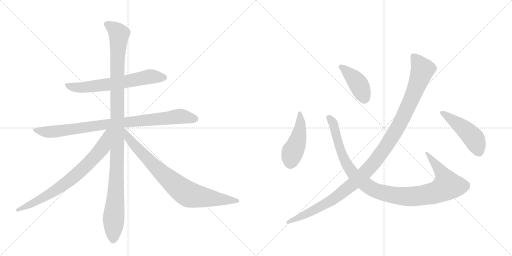
t = 0.00 s
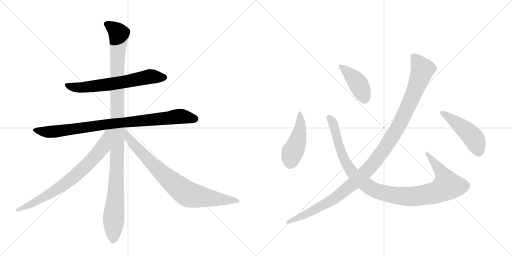
t = 1.89 s
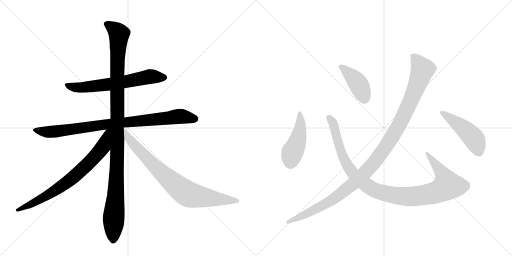
t = 3.78 s
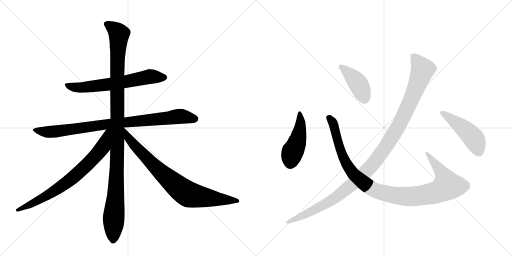
t = 5.68 s
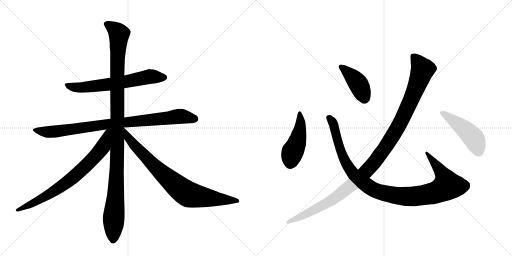
t = 7.57 s
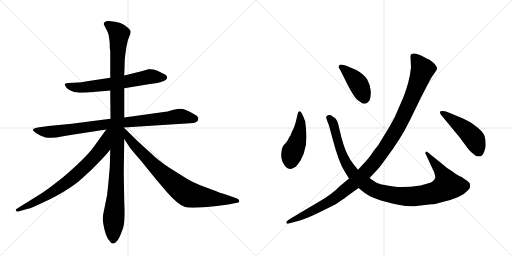
t = 9.46 s

The animated SVG that drew these frames (rendered in a browser with its animation timeline set to each time). Animation: 10 CSS @keyframes rules; one cycle of 9.46 s.

<svg version="1.1" viewBox="0 0 2048 1024" xmlns="http://www.w3.org/2000/svg">
  <g stroke="lightgray" stroke-dasharray="1,1" stroke-width="1" transform="scale(4, 4)">
    <line x1="0" y1="0" x2="256" y2="256"></line>
    <line x1="256" y1="0" x2="0" y2="256"></line>
    <line x1="128" y1="0" x2="128" y2="256"></line>
    <line x1="0" y1="128" x2="256" y2="128"></line>
    <line x1="256" y1="0" x2="512" y2="256"></line>
    <line x1="512" y1="0" x2="256" y2="256"></line>
    <line x1="384" y1="0" x2="384" y2="256"></line>
    <line x1="256" y1="128" x2="512" y2="128"></line>
  </g>
<g transform="scale(1, -1) translate(0, -850)">
   <style type="text/css">
    @keyframes keyframes0 {
      from {
       stroke: black;
       stroke-dashoffset: 650;
       stroke-width: 128;
       }
       68% {
       animation-timing-function: step-end;
       stroke: black;
       stroke-dashoffset: 0;
       stroke-width: 128;
       }
       to {
       stroke: black;
       stroke-width: 1024;
       }
       }
       #make-me-a-hanzi-animation-0 {
         animation: keyframes0 0.778971s both;
         animation-delay: 0.000000s;
         animation-timing-function: linear;
       }
    @keyframes keyframes1 {
      from {
       stroke: black;
       stroke-dashoffset: 894;
       stroke-width: 128;
       }
       74% {
       animation-timing-function: step-end;
       stroke: black;
       stroke-dashoffset: 0;
       stroke-width: 128;
       }
       to {
       stroke: black;
       stroke-width: 1024;
       }
       }
       #make-me-a-hanzi-animation-1 {
         animation: keyframes1 0.977539s both;
         animation-delay: 0.778971s;
         animation-timing-function: linear;
       }
    @keyframes keyframes2 {
      from {
       stroke: black;
       stroke-dashoffset: 1142;
       stroke-width: 128;
       }
       79% {
       animation-timing-function: step-end;
       stroke: black;
       stroke-dashoffset: 0;
       stroke-width: 128;
       }
       to {
       stroke: black;
       stroke-width: 1024;
       }
       }
       #make-me-a-hanzi-animation-2 {
         animation: keyframes2 1.179362s both;
         animation-delay: 1.756510s;
         animation-timing-function: linear;
       }
    @keyframes keyframes3 {
      from {
       stroke: black;
       stroke-dashoffset: 759;
       stroke-width: 128;
       }
       71% {
       animation-timing-function: step-end;
       stroke: black;
       stroke-dashoffset: 0;
       stroke-width: 128;
       }
       to {
       stroke: black;
       stroke-width: 1024;
       }
       }
       #make-me-a-hanzi-animation-3 {
         animation: keyframes3 0.867676s both;
         animation-delay: 2.935872s;
         animation-timing-function: linear;
       }
    @keyframes keyframes4 {
      from {
       stroke: black;
       stroke-dashoffset: 822;
       stroke-width: 128;
       }
       73% {
       animation-timing-function: step-end;
       stroke: black;
       stroke-dashoffset: 0;
       stroke-width: 128;
       }
       to {
       stroke: black;
       stroke-width: 1024;
       }
       }
       #make-me-a-hanzi-animation-4 {
         animation: keyframes4 0.918945s both;
         animation-delay: 3.803548s;
         animation-timing-function: linear;
       }
    @keyframes keyframes5 {
      from {
       stroke: black;
       stroke-dashoffset: 461;
       stroke-width: 128;
       }
       60% {
       animation-timing-function: step-end;
       stroke: black;
       stroke-dashoffset: 0;
       stroke-width: 128;
       }
       to {
       stroke: black;
       stroke-width: 1024;
       }
       }
       #make-me-a-hanzi-animation-5 {
         animation: keyframes5 0.625163s both;
         animation-delay: 4.722493s;
         animation-timing-function: linear;
       }
    @keyframes keyframes6 {
      from {
       stroke: black;
       stroke-dashoffset: 1069;
       stroke-width: 128;
       }
       78% {
       animation-timing-function: step-end;
       stroke: black;
       stroke-dashoffset: 0;
       stroke-width: 128;
       }
       to {
       stroke: black;
       stroke-width: 1024;
       }
       }
       #make-me-a-hanzi-animation-6 {
         animation: keyframes6 1.119954s both;
         animation-delay: 5.347656s;
         animation-timing-function: linear;
       }
    @keyframes keyframes7 {
      from {
       stroke: black;
       stroke-dashoffset: 417;
       stroke-width: 128;
       }
       58% {
       animation-timing-function: step-end;
       stroke: black;
       stroke-dashoffset: 0;
       stroke-width: 128;
       }
       to {
       stroke: black;
       stroke-width: 1024;
       }
       }
       #make-me-a-hanzi-animation-7 {
         animation: keyframes7 0.589355s both;
         animation-delay: 6.467611s;
         animation-timing-function: linear;
       }
    @keyframes keyframes8 {
      from {
       stroke: black;
       stroke-dashoffset: 1168;
       stroke-width: 128;
       }
       79% {
       animation-timing-function: step-end;
       stroke: black;
       stroke-dashoffset: 0;
       stroke-width: 128;
       }
       to {
       stroke: black;
       stroke-width: 1024;
       }
       }
       #make-me-a-hanzi-animation-8 {
         animation: keyframes8 1.200521s both;
         animation-delay: 7.056966s;
         animation-timing-function: linear;
       }
    @keyframes keyframes9 {
      from {
       stroke: black;
       stroke-dashoffset: 469;
       stroke-width: 128;
       }
       60% {
       animation-timing-function: step-end;
       stroke: black;
       stroke-dashoffset: 0;
       stroke-width: 128;
       }
       to {
       stroke: black;
       stroke-width: 1024;
       }
       }
       #make-me-a-hanzi-animation-9 {
         animation: keyframes9 0.631673s both;
         animation-delay: 8.257487s;
         animation-timing-function: linear;
       }
</style>
<path d="M 597 574 L 566 565 L 497 548 L 441 539 L 342 524 Q 325 520 314 520 L 273 518 Q 259 518 259 511 L 264 502 Q 267 494 289 485 Q 312 475 373 482 L 441 488 L 497 497 L 600 514 Q 633 517 650 524 Q 667 531 668 538 Q 670 541 666 547 Q 662 552 652 556 L 632 566 Q 621 571 613 572 L 599 573 L 597 574 Z" fill="lightgray"></path> 
<path d="M 442 375 L 287 355 L 194 346 L 151 340 Q 141 338 138 336 Q 127 333 135 325 Q 144 316 161 308 L 182 300 Q 214 296 247 304 Q 280 311 321 316 L 425 332 L 495 340 L 775 358 Q 784 360 789 365 Q 794 370 793 376 Q 793 381 788 386 Q 783 390 759 403 Q 735 415 724 415 Q 713 415 690 410 Q 669 403 655 402 L 497 380 L 442 375 Z" fill="lightgray"></path> 
<path d="M 497 548 L 499 606 Q 499 617 504 651 Q 509 685 516 701 Q 523 717 523 723 Q 523 728 514 737 Q 488 764 436 766 Q 422 766 418 761 Q 414 756 416 751 L 422 739 Q 426 732 431 721 Q 436 710 439 676 L 439 661 L 441 644 L 441 539 L 441 488 L 442 375 L 441 252 L 439 180 L 433 113 Q 430 68 420 28 Q 411 -13 411 -25 Q 411 -37 418 -69 Q 426 -101 437 -112 Q 450 -135 468 -114 Q 476 -104 479 -96 Q 483 -88 492 -63 Q 501 -39 497 44 L 495 158 L 497 294 L 495 340 L 497 380 L 497 497 L 497 548 Z" fill="lightgray"></path> 
<path d="M 425 332 L 376 264 Q 343 218 251 140 Q 209 107 191 94 Q 174 81 133 56 L 75 20 Q 62 13 63 9 Q 65 4 69 4 Q 72 3 80 6 L 108 14 Q 122 16 172 40 Q 223 63 259 86 Q 296 109 309 120 Q 323 131 367 172 L 411 217 Q 426 232 441 252 C 512 342 443 356 425 332 Z" fill="lightgray"></path> 
<path d="M 497 294 L 514 268 Q 519 258 563 208 L 623 134 L 669 80 Q 712 31 740 22 Q 769 13 913 32 L 943 38 Q 957 38 957 47 Q 957 53 943 58 L 894 75 Q 885 77 865 85 L 801 109 Q 774 119 746 136 L 676 180 Q 631 210 605 236 Q 566 271 547 289 L 495 340 C 474 361 481 319 497 294 Z" fill="lightgray"></path> 
<path d="M 1224 334 L 1221 364 Q 1215 381 1207 397 Q 1198 412 1192 399 L 1188 383 Q 1179 340 1167 322 L 1162 308 Q 1158 304 1154 295 Q 1150 285 1141 276 Q 1131 266 1131 262 Q 1126 254 1125 231 Q 1124 208 1140 186 Q 1150 173 1160 174 Q 1169 175 1181 182 Q 1188 187 1202 208 Q 1217 239 1217 244 Q 1230 280 1224 334 Z" fill="lightgray"></path> 
<path d="M 1432 171 L 1415 192 Q 1402 207 1392 228 Q 1380 249 1366 299 L 1356 340 Q 1351 371 1337 380 Q 1331 383 1327 387 Q 1322 391 1312 389 Q 1301 387 1307 372 Q 1312 357 1316 348 L 1331 292 Q 1355 202 1377 167 L 1396 136 L 1434 98 L 1459 78 Q 1493 52 1593 31 Q 1643 21 1673 27 L 1726 33 Q 1736 32 1770 42 Q 1847 60 1871 88 Q 1879 96 1880 102 Q 1881 107 1879 117 Q 1873 124 1867 128 Q 1855 135 1847 142 Q 1832 147 1810 164 Q 1788 176 1774 190 L 1707 244 Q 1701 242 1701 238 L 1737 160 L 1741 144 Q 1743 141 1737 131 Q 1731 123 1721 119 Q 1698 112 1682 108 Q 1615 98 1574 104 Q 1532 110 1517 115 Q 1502 120 1478 138 L 1432 171 Z" fill="lightgray"></path> 
<path d="M 1360 572 L 1392 508 Q 1414 465 1429 451 L 1450 436 Q 1463 434 1468 438 L 1478 448 Q 1484 461 1483 486 Q 1481 511 1469 532 Q 1455 554 1425 570 L 1392 584 Q 1362 595 1358 590 Q 1354 584 1354 582 Q 1354 580 1360 572 Z" fill="lightgray"></path> 
<path d="M 1642 624 L 1644 580 Q 1638 523 1614 462 L 1583 391 Q 1579 380 1553 335 L 1520 281 Q 1515 271 1495 247 Q 1481 224 1467 209 L 1432 171 L 1396 136 L 1360 106 Q 1326 71 1274 42 L 1166 -22 Q 1148 -33 1146 -37 Q 1144 -42 1147 -44 Q 1150 -46 1166 -41 L 1196 -33 Q 1224 -25 1268 -4 L 1341 32 Q 1371 52 1387 64 L 1434 98 L 1478 138 L 1509 171 Q 1520 182 1541 212 Q 1604 295 1640 370 L 1684 460 Q 1728 546 1730 546 L 1743 565 Q 1749 574 1748 579 Q 1747 584 1737 596 Q 1726 607 1716 612 Q 1706 616 1696 622 Q 1661 642 1646 634 Q 1642 631 1642 624 Z" fill="lightgray"></path> 
<path d="M 1850 377 L 1799 398 Q 1779 408 1768 406 Q 1755 406 1763 392 L 1839 300 L 1873 254 Q 1884 241 1894 234 Q 1903 224 1916 224 Q 1929 224 1936 241 Q 1943 258 1943 273 Q 1943 288 1938 307 Q 1932 325 1894 352 Q 1880 363 1850 377 Z" fill="lightgray"></path> 
      <clipPath id="make-me-a-hanzi-clip-0">
      <path d="M 597 574 L 566 565 L 497 548 L 441 539 L 342 524 Q 325 520 314 520 L 273 518 Q 259 518 259 511 L 264 502 Q 267 494 289 485 Q 312 475 373 482 L 441 488 L 497 497 L 600 514 Q 633 517 650 524 Q 667 531 668 538 Q 670 541 666 547 Q 662 552 652 556 L 632 566 Q 621 571 613 572 L 599 573 L 597 574 Z" fill="lightgray"></path>
      </clipPath>
      <path clip-path="url(#make-me-a-hanzi-clip-0)" d="M 268 510 L 287 502 L 344 501 L 486 520 L 604 544 L 657 540 " fill="none" id="make-me-a-hanzi-animation-0" stroke-dasharray="522 1044" stroke-linecap="round"></path>

      <clipPath id="make-me-a-hanzi-clip-1">
      <path d="M 442 375 L 287 355 L 194 346 L 151 340 Q 141 338 138 336 Q 127 333 135 325 Q 144 316 161 308 L 182 300 Q 214 296 247 304 Q 280 311 321 316 L 425 332 L 495 340 L 775 358 Q 784 360 789 365 Q 794 370 793 376 Q 793 381 788 386 Q 783 390 759 403 Q 735 415 724 415 Q 713 415 690 410 Q 669 403 655 402 L 497 380 L 442 375 Z" fill="lightgray"></path>
      </clipPath>
      <path clip-path="url(#make-me-a-hanzi-clip-1)" d="M 146 328 L 184 322 L 224 324 L 437 355 L 724 385 L 779 375 " fill="none" id="make-me-a-hanzi-animation-1" stroke-dasharray="766 1532" stroke-linecap="round"></path>

      <clipPath id="make-me-a-hanzi-clip-2">
      <path d="M 497 548 L 499 606 Q 499 617 504 651 Q 509 685 516 701 Q 523 717 523 723 Q 523 728 514 737 Q 488 764 436 766 Q 422 766 418 761 Q 414 756 416 751 L 422 739 Q 426 732 431 721 Q 436 710 439 676 L 439 661 L 441 644 L 441 539 L 441 488 L 442 375 L 441 252 L 439 180 L 433 113 Q 430 68 420 28 Q 411 -13 411 -25 Q 411 -37 418 -69 Q 426 -101 437 -112 Q 450 -135 468 -114 Q 476 -104 479 -96 Q 483 -88 492 -63 Q 501 -39 497 44 L 495 158 L 497 294 L 495 340 L 497 380 L 497 497 L 497 548 Z" fill="lightgray"></path>
      </clipPath>
      <path clip-path="url(#make-me-a-hanzi-clip-2)" d="M 426 754 L 455 736 L 476 711 L 469 592 L 468 181 L 453 -108 " fill="none" id="make-me-a-hanzi-animation-2" stroke-dasharray="1014 2028" stroke-linecap="round"></path>

      <clipPath id="make-me-a-hanzi-clip-3">
      <path d="M 425 332 L 376 264 Q 343 218 251 140 Q 209 107 191 94 Q 174 81 133 56 L 75 20 Q 62 13 63 9 Q 65 4 69 4 Q 72 3 80 6 L 108 14 Q 122 16 172 40 Q 223 63 259 86 Q 296 109 309 120 Q 323 131 367 172 L 411 217 Q 426 232 441 252 C 512 342 443 356 425 332 Z" fill="lightgray"></path>
      </clipPath>
      <path clip-path="url(#make-me-a-hanzi-clip-3)" d="M 438 327 L 429 320 L 404 252 L 296 143 L 185 66 L 68 9 " fill="none" id="make-me-a-hanzi-animation-3" stroke-dasharray="631 1262" stroke-linecap="round"></path>

      <clipPath id="make-me-a-hanzi-clip-4">
      <path d="M 497 294 L 514 268 Q 519 258 563 208 L 623 134 L 669 80 Q 712 31 740 22 Q 769 13 913 32 L 943 38 Q 957 38 957 47 Q 957 53 943 58 L 894 75 Q 885 77 865 85 L 801 109 Q 774 119 746 136 L 676 180 Q 631 210 605 236 Q 566 271 547 289 L 495 340 C 474 361 481 319 497 294 Z" fill="lightgray"></path>
      </clipPath>
      <path clip-path="url(#make-me-a-hanzi-clip-4)" d="M 498 332 L 515 296 L 572 232 L 654 151 L 735 84 L 770 68 L 898 49 L 950 47 " fill="none" id="make-me-a-hanzi-animation-4" stroke-dasharray="694 1388" stroke-linecap="round"></path>

      <clipPath id="make-me-a-hanzi-clip-5">
      <path d="M 1224 334 L 1221 364 Q 1215 381 1207 397 Q 1198 412 1192 399 L 1188 383 Q 1179 340 1167 322 L 1162 308 Q 1158 304 1154 295 Q 1150 285 1141 276 Q 1131 266 1131 262 Q 1126 254 1125 231 Q 1124 208 1140 186 Q 1150 173 1160 174 Q 1169 175 1181 182 Q 1188 187 1202 208 Q 1217 239 1217 244 Q 1230 280 1224 334 Z" fill="lightgray"></path>
      </clipPath>
      <path clip-path="url(#make-me-a-hanzi-clip-5)" d="M 1199 393 L 1202 354 L 1193 294 L 1170 242 L 1160 195 " fill="none" id="make-me-a-hanzi-animation-5" stroke-dasharray="333 666" stroke-linecap="round"></path>

      <clipPath id="make-me-a-hanzi-clip-6">
      <path d="M 1432 171 L 1415 192 Q 1402 207 1392 228 Q 1380 249 1366 299 L 1356 340 Q 1351 371 1337 380 Q 1331 383 1327 387 Q 1322 391 1312 389 Q 1301 387 1307 372 Q 1312 357 1316 348 L 1331 292 Q 1355 202 1377 167 L 1396 136 L 1434 98 L 1459 78 Q 1493 52 1593 31 Q 1643 21 1673 27 L 1726 33 Q 1736 32 1770 42 Q 1847 60 1871 88 Q 1879 96 1880 102 Q 1881 107 1879 117 Q 1873 124 1867 128 Q 1855 135 1847 142 Q 1832 147 1810 164 Q 1788 176 1774 190 L 1707 244 Q 1701 242 1701 238 L 1737 160 L 1741 144 Q 1743 141 1737 131 Q 1731 123 1721 119 Q 1698 112 1682 108 Q 1615 98 1574 104 Q 1532 110 1517 115 Q 1502 120 1478 138 L 1432 171 Z" fill="lightgray"></path>
      </clipPath>
      <path clip-path="url(#make-me-a-hanzi-clip-6)" d="M 1314 379 L 1333 357 L 1362 250 L 1389 190 L 1418 149 L 1480 100 L 1507 86 L 1570 70 L 1645 64 L 1734 77 L 1784 102 L 1790 107 L 1772 151 L 1709 236 " fill="none" id="make-me-a-hanzi-animation-6" stroke-dasharray="941 1882" stroke-linecap="round"></path>

      <clipPath id="make-me-a-hanzi-clip-7">
      <path d="M 1360 572 L 1392 508 Q 1414 465 1429 451 L 1450 436 Q 1463 434 1468 438 L 1478 448 Q 1484 461 1483 486 Q 1481 511 1469 532 Q 1455 554 1425 570 L 1392 584 Q 1362 595 1358 590 Q 1354 584 1354 582 Q 1354 580 1360 572 Z" fill="lightgray"></path>
      </clipPath>
      <path clip-path="url(#make-me-a-hanzi-clip-7)" d="M 1363 582 L 1408 545 L 1434 514 L 1456 456 " fill="none" id="make-me-a-hanzi-animation-7" stroke-dasharray="289 578" stroke-linecap="round"></path>

      <clipPath id="make-me-a-hanzi-clip-8">
      <path d="M 1642 624 L 1644 580 Q 1638 523 1614 462 L 1583 391 Q 1579 380 1553 335 L 1520 281 Q 1515 271 1495 247 Q 1481 224 1467 209 L 1432 171 L 1396 136 L 1360 106 Q 1326 71 1274 42 L 1166 -22 Q 1148 -33 1146 -37 Q 1144 -42 1147 -44 Q 1150 -46 1166 -41 L 1196 -33 Q 1224 -25 1268 -4 L 1341 32 Q 1371 52 1387 64 L 1434 98 L 1478 138 L 1509 171 Q 1520 182 1541 212 Q 1604 295 1640 370 L 1684 460 Q 1728 546 1730 546 L 1743 565 Q 1749 574 1748 579 Q 1747 584 1737 596 Q 1726 607 1716 612 Q 1706 616 1696 622 Q 1661 642 1646 634 Q 1642 631 1642 624 Z" fill="lightgray"></path>
      </clipPath>
      <path clip-path="url(#make-me-a-hanzi-clip-8)" d="M 1653 625 L 1690 572 L 1676 528 L 1591 340 L 1504 209 L 1433 133 L 1348 64 L 1314 41 L 1150 -40 " fill="none" id="make-me-a-hanzi-animation-8" stroke-dasharray="1040 2080" stroke-linecap="round"></path>

      <clipPath id="make-me-a-hanzi-clip-9">
      <path d="M 1850 377 L 1799 398 Q 1779 408 1768 406 Q 1755 406 1763 392 L 1839 300 L 1873 254 Q 1884 241 1894 234 Q 1903 224 1916 224 Q 1929 224 1936 241 Q 1943 258 1943 273 Q 1943 288 1938 307 Q 1932 325 1894 352 Q 1880 363 1850 377 Z" fill="lightgray"></path>
      </clipPath>
      <path clip-path="url(#make-me-a-hanzi-clip-9)" d="M 1772 397 L 1854 337 L 1890 303 L 1914 246 " fill="none" id="make-me-a-hanzi-animation-9" stroke-dasharray="341 682" stroke-linecap="round"></path>

</g>
</svg>
